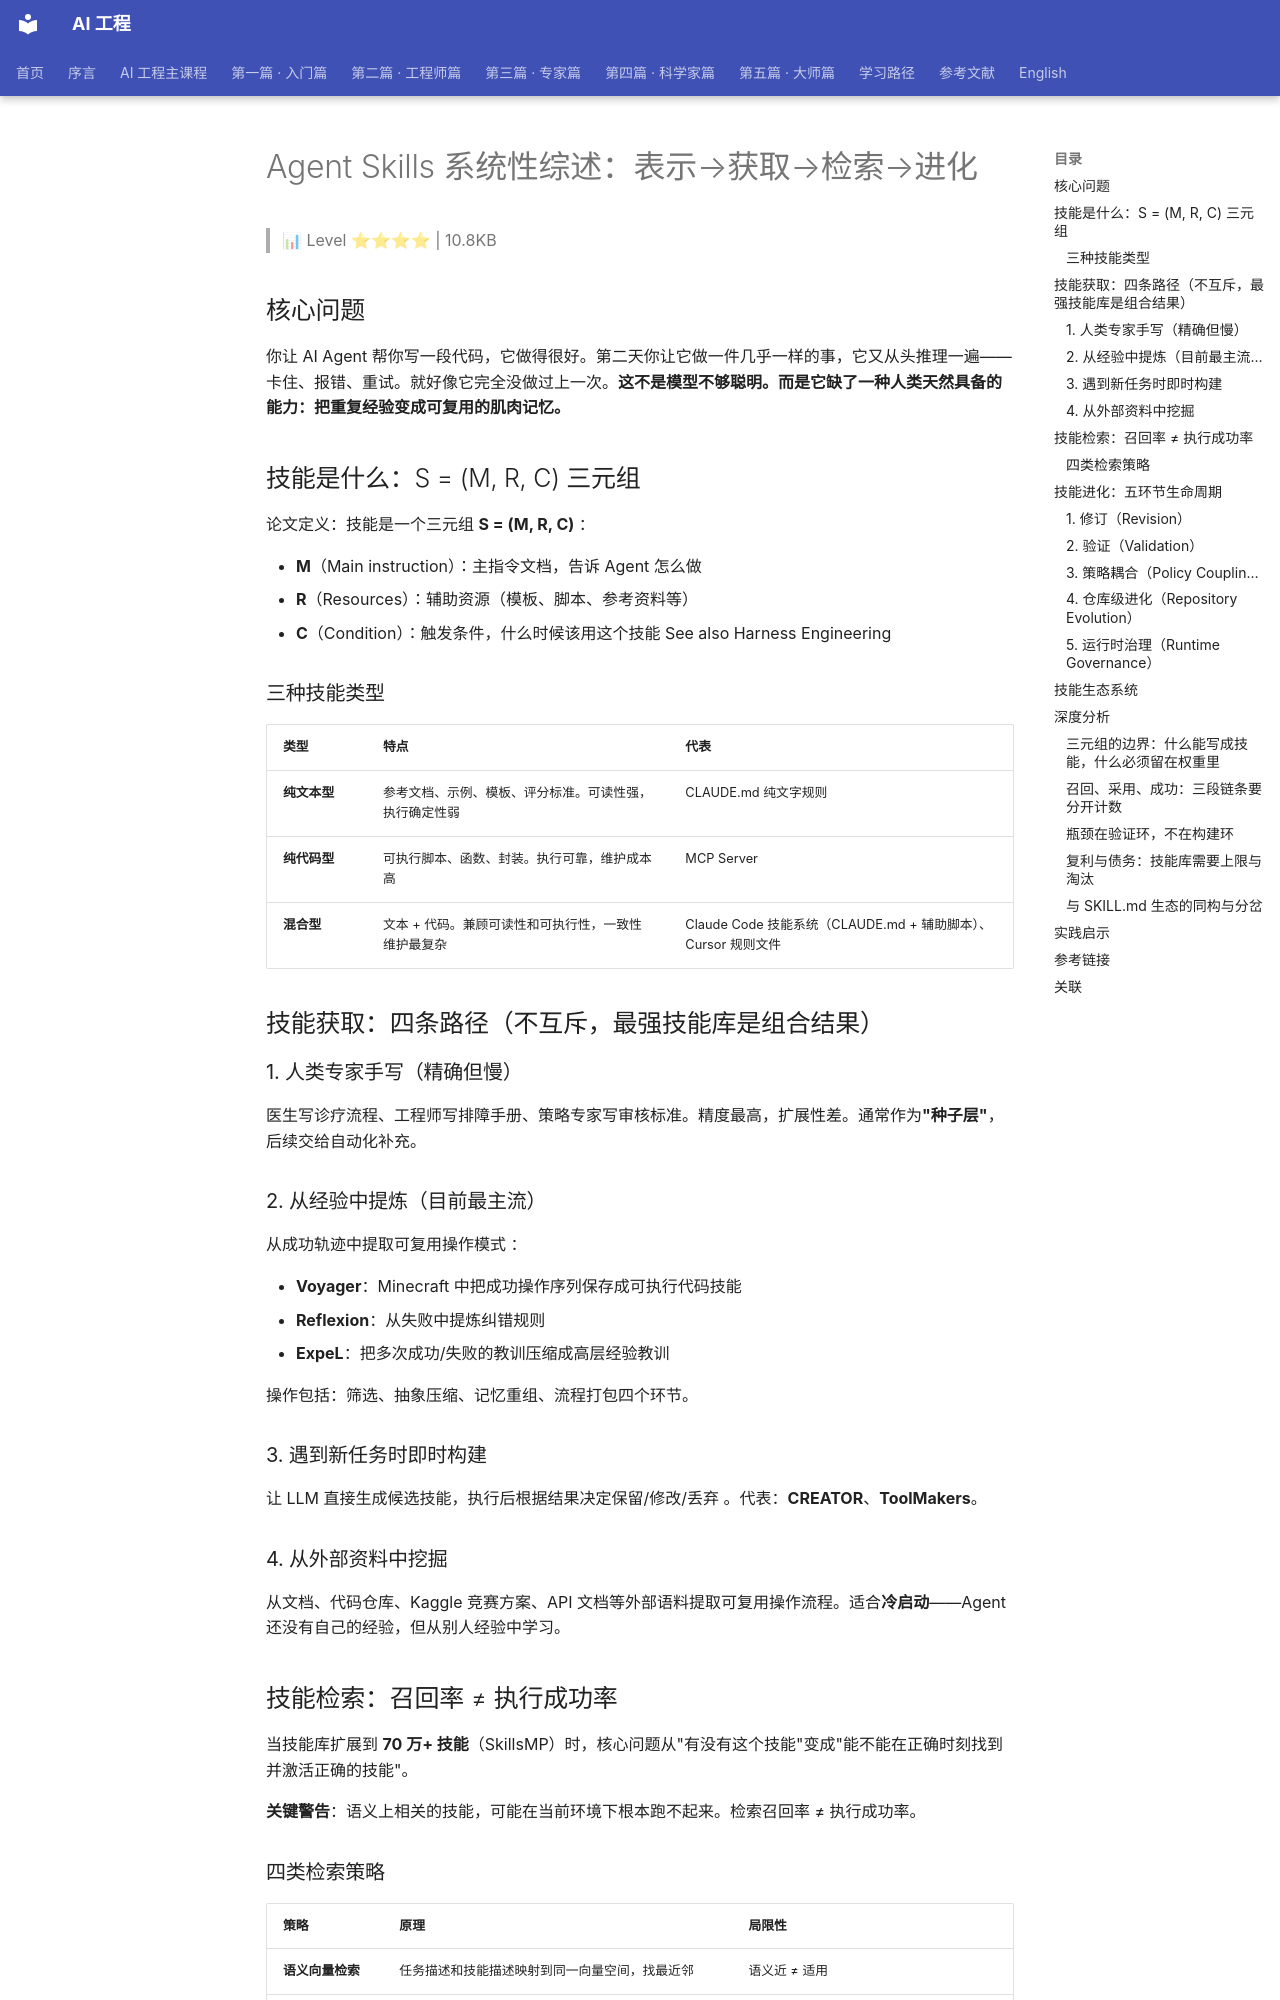

repository: QianJinGuo/wiki-book · page: ch04/313-agent-skills.html · generator: mkdocs

# Agent Skills 系统性综述：表示→获取→检索→进化

> 📊 Level ⭐⭐⭐⭐ | 10.8KB

## 核心问题
你让 AI Agent 帮你写一段代码，它做得很好。第二天你让它做一件几乎一样的事，它又从头推理一遍——卡住、报错、重试。就好像它完全没做过上一次。**这不是模型不够聪明。而是它缺了一种人类天然具备的能力：把重复经验变成可复用的肌肉记忆。**

## 技能是什么：S = (M, R, C) 三元组
论文定义：技能是一个三元组 **S = (M, R, C)** ：

- **M**（Main instruction）：主指令文档，告诉 Agent 怎么做
- **R**（Resources）：辅助资源（模板、脚本、参考资料等）
- **C**（Condition）：触发条件，什么时候该用这个技能 See also Harness Engineering

### 三种技能类型
| 类型 | 特点 | 代表 |
|------|------|------|
| **纯文本型** | 参考文档、示例、模板、评分标准。可读性强，执行确定性弱 | CLAUDE.md 纯文字规则 |
| **纯代码型** | 可执行脚本、函数、封装。执行可靠，维护成本高 | MCP Server |
| **混合型** | 文本 + 代码。兼顾可读性和可执行性，一致性维护最复杂 | Claude Code 技能系统（CLAUDE.md + 辅助脚本）、Cursor 规则文件 |

## 技能获取：四条路径（不互斥，最强技能库是组合结果）

### 1. 人类专家手写（精确但慢）
医生写诊疗流程、工程师写排障手册、策略专家写审核标准。精度最高，扩展性差。通常作为**"种子层"**，后续交给自动化补充。

### 2. 从经验中提炼（目前最主流）
从成功轨迹中提取可复用操作模式 ：

- **Voyager**：Minecraft 中把成功操作序列保存成可执行代码技能
- **Reflexion**：从失败中提炼纠错规则
- **ExpeL**：把多次成功/失败的教训压缩成高层经验教训

操作包括：筛选、抽象压缩、记忆重组、流程打包四个环节。

### 3. 遇到新任务时即时构建
让 LLM 直接生成候选技能，执行后根据结果决定保留/修改/丢弃 。代表：**CREATOR**、**ToolMakers**。

### 4. 从外部资料中挖掘
从文档、代码仓库、Kaggle 竞赛方案、API 文档等外部语料提取可复用操作流程。适合**冷启动**——Agent 还没有自己的经验，但从别人经验中学习。

## 技能检索：召回率 ≠ 执行成功率
当技能库扩展到 **70 万+ 技能**（SkillsMP）时，核心问题从"有没有这个技能"变成"能不能在正确时刻找到并激活正确的技能"。

**关键警告**：语义上相关的技能，可能在当前环境下根本跑不起来。检索召回率 ≠ 执行成功率。

### 四类检索策略
| 策略 | 原理 | 局限性 |
|------|------|--------|
| **语义向量检索** | 任务描述和技能描述映射到同一向量空间，找最近邻 | 语义近 ≠ 适用 |
| **关键词检索** | 按技能名称、元数据精确匹配 | 简单但不可靠，适合补充过滤 |
| **生成式检索** | 让模型直接生成技能 ID | 融入推理过程，但覆盖率和正确性难保证 |
| **结构化检索** | 利用技能库层级结构或依赖关系缩小搜索范围 | 适合大规模有组织库 |

## 技能进化：五环节生命周期

### 1. 修订（Revision）
执行失败后修改技能本身内容 。**Memento-Skills**：执行后归因失败 → 重写技能指令 → 通过单元测试决定是否保留修改。

### 2. 验证（Validation）
改了之后必须通过测试才能进入正式技能库 ：

- **SkillWeaver**：用自动生成的测试用例验证 Web Agent 的 API 技能
- **PSN**：引入"成熟度门槛"和回滚验证机制

### 3. 策略耦合（Policy Coupling）
技能库成为策略训练的一部分 。**SkillRL**：在强化学习过程中同时优化策略和技能库——技能库不再是静态上下文，而是**可训练参数**。

### 4. 仓库级进化（Repository Evolution）
从单个技能进化扩展到整个技能仓库治理 。**SkillClaw**：多个用户的执行轨迹汇聚 → 验证后同步更新到共享仓库。
